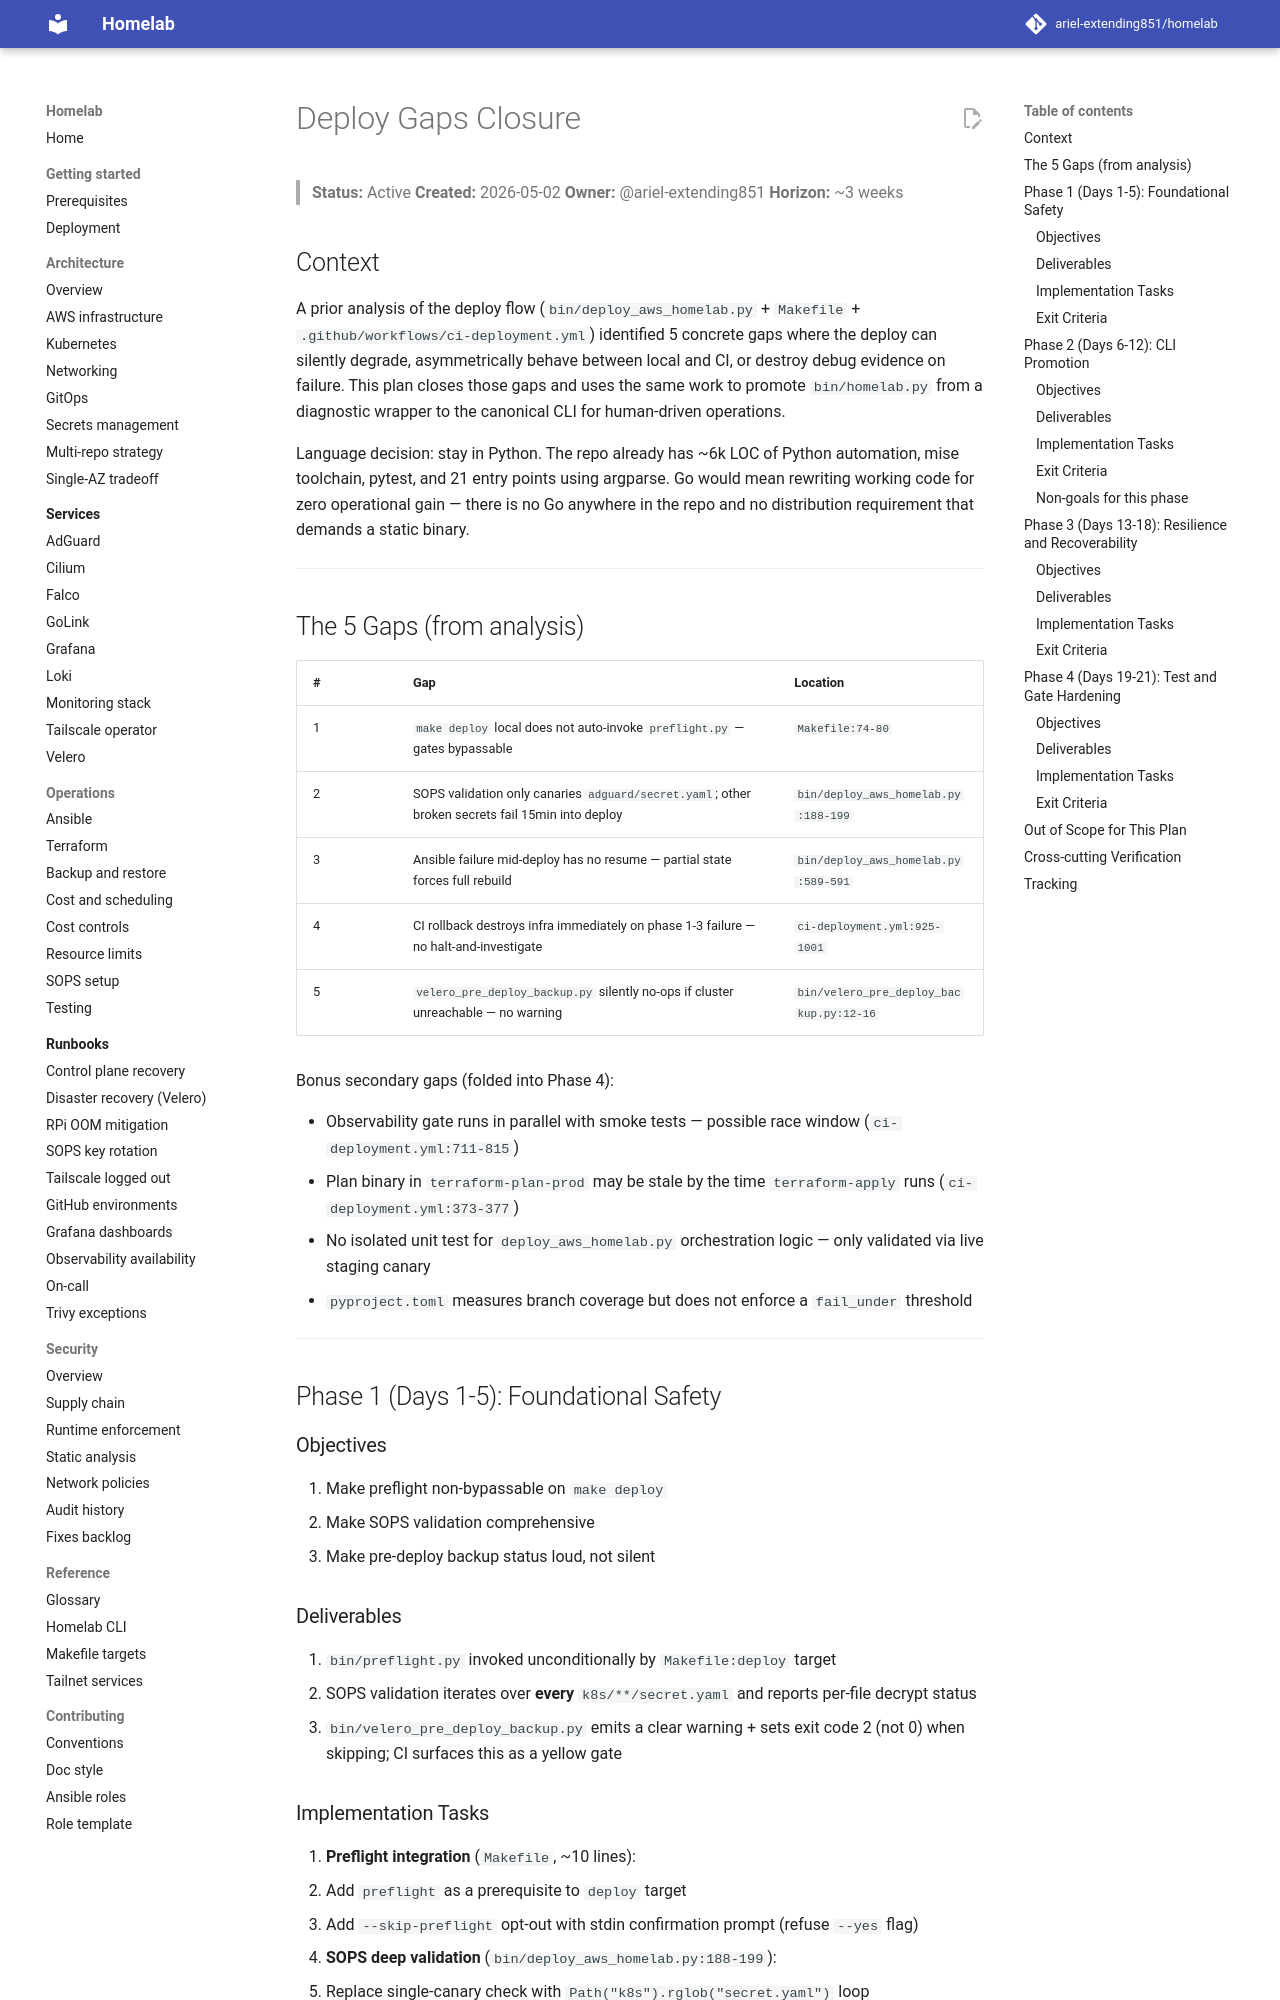

repository: ariel-extending851/homelab · page: plans/deploy-gaps-closure/index.html · generator: mkdocs

# Deploy Gaps Closure

> **Status:** Active
> **Created:** 2026-05-02
> **Owner:** @ariel-extending851
> **Horizon:** ~3 weeks

## Context

A prior analysis of the deploy flow (`bin/deploy_aws_homelab.py` + `Makefile` + `.github/workflows/ci-deployment.yml`) identified 5 concrete gaps where the deploy can silently degrade, asymmetrically behave between local and CI, or destroy debug evidence on failure. This plan closes those gaps and uses the same work to promote `bin/homelab.py` from a diagnostic wrapper to the canonical CLI for human-driven operations.

Language decision: stay in Python. The repo already has ~6k LOC of Python automation, mise toolchain, pytest, and 21 entry points using argparse. Go would mean rewriting working code for zero operational gain — there is no Go anywhere in the repo and no distribution requirement that demands a static binary.

---

## The 5 Gaps (from analysis)

| # | Gap | Location |
|---|---|---|
| 1 | `make deploy` local does not auto-invoke `preflight.py` — gates bypassable | `Makefile:74-80` |
| 2 | SOPS validation only canaries `adguard/secret.yaml`; other broken secrets fail 15min into deploy | `bin/deploy_aws_homelab.py:188-199` |
| 3 | Ansible failure mid-deploy has no resume — partial state forces full rebuild | `bin/deploy_aws_homelab.py:589-591` |
| 4 | CI rollback destroys infra immediately on phase 1-3 failure — no halt-and-investigate | `ci-deployment.yml:925-1001` |
| 5 | `velero_pre_deploy_backup.py` silently no-ops if cluster unreachable — no warning | `bin/velero_pre_deploy_backup.py:12-16` |

Bonus secondary gaps (folded into Phase 4):

- Observability gate runs in parallel with smoke tests — possible race window (`ci-deployment.yml:711-815`)
- Plan binary in `terraform-plan-prod` may be stale by the time `terraform-apply` runs (`ci-deployment.yml:373-377`)
- No isolated unit test for `deploy_aws_homelab.py` orchestration logic — only validated via live staging canary
- `pyproject.toml` measures branch coverage but does not enforce a `fail_under` threshold

---

## Phase 1 (Days 1-5): Foundational Safety

### Objectives

1. Make preflight non-bypassable on `make deploy`
2. Make SOPS validation comprehensive
3. Make pre-deploy backup status loud, not silent

### Deliverables

1. `bin/preflight.py` invoked unconditionally by `Makefile:deploy` target
2. SOPS validation iterates over **every** `k8s/**/secret.yaml` and reports per-file decrypt status
3. `bin/velero_pre_deploy_backup.py` emits a clear warning + sets exit code 2 (not 0) when skipping; CI surfaces this as a yellow gate
